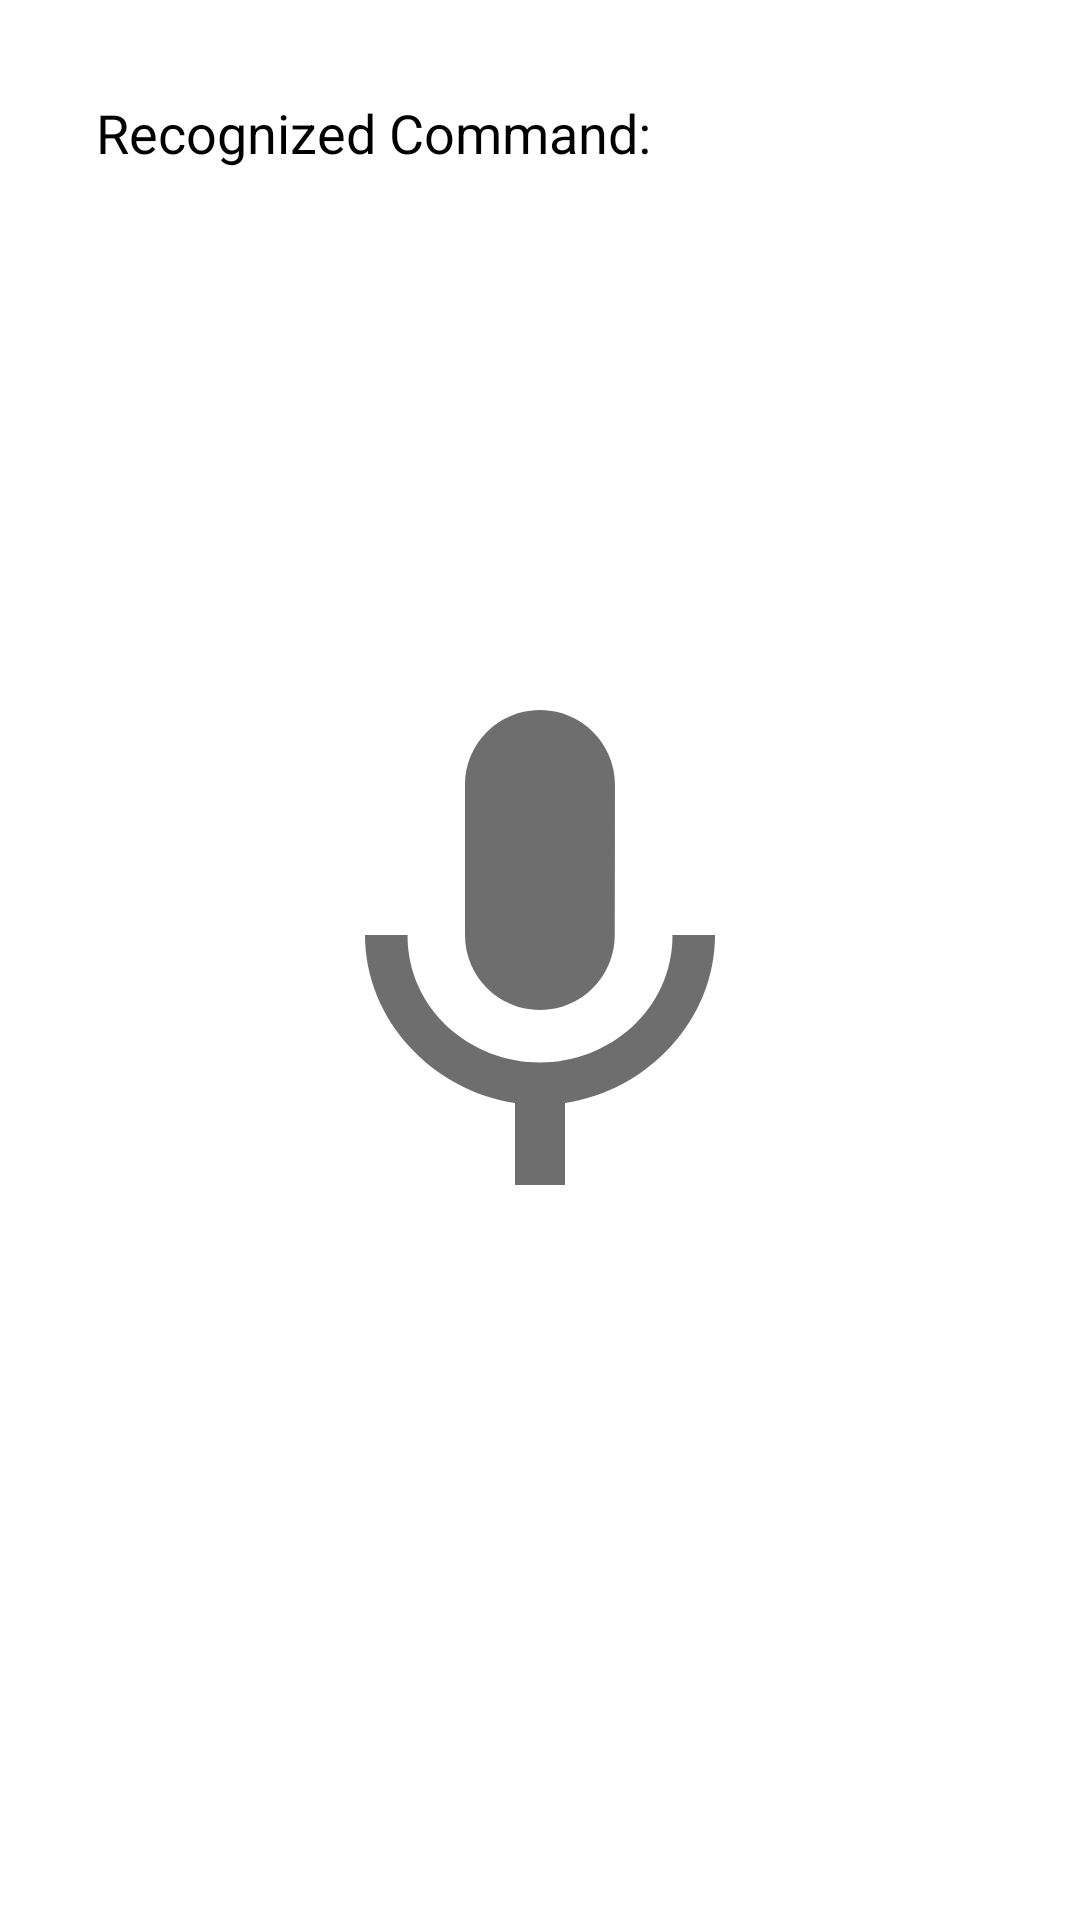

Layout XML and referenced resources for this Android screen:
<!-- AndroidManifest.xml: application theme Theme.MyApplication -->
<!-- res/layout/activity_main.xml -->
<?xml version="1.0" encoding="utf-8"?>
<RelativeLayout xmlns:android="http://schemas.android.com/apk/res/android"
    xmlns:tools="http://schemas.android.com/tools"
    android:layout_width="match_parent"
    android:layout_height="match_parent"
    android:padding="16dp"
    tools:context=".MainActivity">

    
    <ImageView
        android:layout_width="1001dp"
        android:layout_height="400dp"
        android:src="@drawable/aa"
        android:scaleType="centerCrop"
        android:layout_centerInParent="true" />

    
    <Button
        android:id="@+id/btnVoiceInput"
        android:layout_width="200dp"
        android:layout_height="200dp"
        android:layout_centerInParent="true"
        android:background="@drawable/baseline_mic_24"
        android:textColor="@color/white" />

    
    <TextView
        android:id="@+id/tvCommand"
        android:layout_width="wrap_content"
        android:layout_height="wrap_content"
        android:layout_alignParentTop="true"
        android:layout_alignParentStart="true"
        android:layout_marginTop="16dp"
        android:layout_marginStart="16dp"
        android:text="Recognized Command: "
        android:textSize="18sp"/>

</RelativeLayout>
<!-- resources referenced by this layout -->
<resources>
  <!-- drawable baseline_mic_24 (drawable) -->
  <vector android:alpha="0.57" android:height="30dp"
      android:tint="#000000" android:viewportHeight="24"
      android:viewportWidth="24" android:width="15dp" xmlns:android="http://schemas.android.com/apk/res/android">
      <path android:fillColor="#2B2D30" android:pathData="M12,14c1.66,0 2.99,-1.34 2.99,-3L15,5c0,-1.66 -1.34,-3 -3,-3S9,3.34 9,5v6c0,1.66 1.34,3 3,3zM17.3,11c0,3 -2.54,5.1 -5.3,5.1S6.7,14 6.7,11L5,11c0,3.41 2.72,6.23 6,6.72L11,21h2v-3.28c3.28,-0.48 6,-3.3 6,-6.72h-1.7z"/>
  </vector>
  <!-- not gathered from this repository: default colours our renderer supplied (Android Studio template values) -->
  <color name="white">#FFFFFFFF</color>
</resources>
